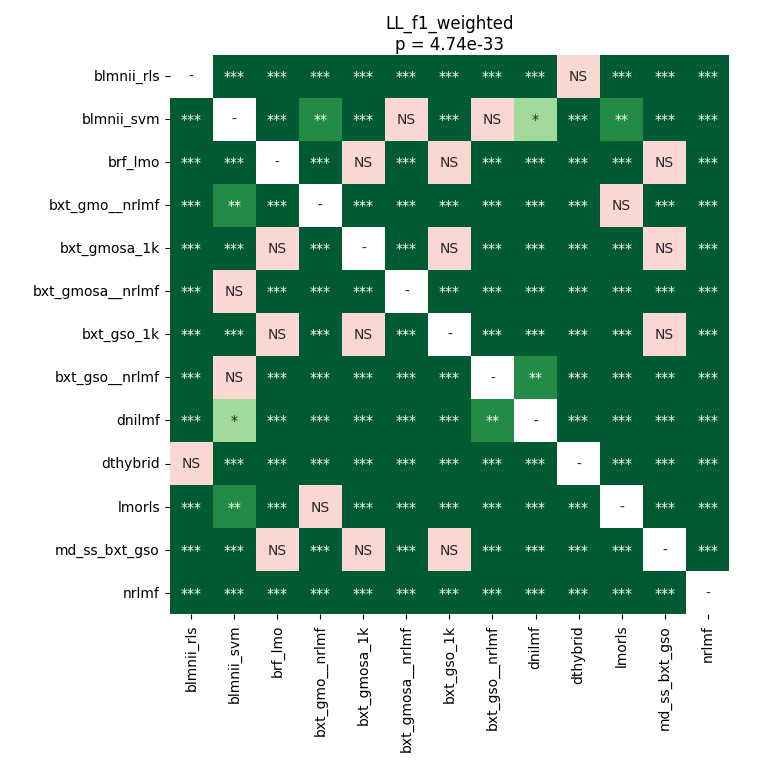

Data behind this chart, as committed beside it:
	blmnii_rls	blmnii_svm	brf_lmo	bxt_gmo__nrlmf	bxt_gmosa_1k	bxt_gmosa__nrlmf	bxt_gso_1k	bxt_gso__nrlmf	dnilmf	dthybrid	lmorls	md_ss_bxt_gso	nrlmf
blmnii_rls	1.0	3.719329833984375e-05	3.719329833984375e-05	3.719329833984375e-05	3.719329833984375e-05	3.719329833984375e-05	3.719329833984375e-05	3.719329833984375e-05	3.719329833984375e-05	1.0	3.719329833984375e-05	3.719329833984375e-05	3.719329833984375e-05
blmnii_svm	3.719329833984375e-05	1.0	3.719329833984375e-05	0.001528	3.719329833984375e-05	0.1425	3.719329833984375e-05	0.1165	0.03326	3.719329833984375e-05	0.001528	3.719329833984375e-05	3.719329833984375e-05
brf_lmo	3.719329833984375e-05	3.719329833984375e-05	1.0	3.719329833984375e-05	1.0	3.719329833984375e-05	1.0	3.719329833984375e-05	3.719329833984375e-05	3.719329833984375e-05	3.719329833984375e-05	1.0	3.719329833984375e-05
bxt_gmo__nrlmf	3.719329833984375e-05	0.001528	3.719329833984375e-05	1.0	3.719329833984375e-05	3.719329833984375e-05	3.719329833984375e-05	3.719329833984375e-05	3.719329833984375e-05	3.719329833984375e-05	0.1165	3.719329833984375e-05	3.719329833984375e-05
bxt_gmosa_1k	3.719329833984375e-05	3.719329833984375e-05	1.0	3.719329833984375e-05	1.0	3.719329833984375e-05	1.0	3.719329833984375e-05	3.719329833984375e-05	3.719329833984375e-05	3.719329833984375e-05	1.0	3.719329833984375e-05
bxt_gmosa__nrlmf	3.719329833984375e-05	0.1425	3.719329833984375e-05	3.719329833984375e-05	3.719329833984375e-05	1.0	3.719329833984375e-05	3.719329833984375e-05	3.719329833984375e-05	3.719329833984375e-05	3.719329833984375e-05	3.719329833984375e-05	3.719329833984375e-05
bxt_gso_1k	3.719329833984375e-05	3.719329833984375e-05	1.0	3.719329833984375e-05	1.0	3.719329833984375e-05	1.0	3.719329833984375e-05	3.719329833984375e-05	3.719329833984375e-05	3.719329833984375e-05	1.0	3.719329833984375e-05
bxt_gso__nrlmf	3.719329833984375e-05	0.1165	3.719329833984375e-05	3.719329833984375e-05	3.719329833984375e-05	3.719329833984375e-05	3.719329833984375e-05	1.0	0.001208	3.719329833984375e-05	3.719329833984375e-05	3.719329833984375e-05	3.719329833984375e-05
dnilmf	3.719329833984375e-05	0.03326	3.719329833984375e-05	3.719329833984375e-05	3.719329833984375e-05	3.719329833984375e-05	3.719329833984375e-05	0.001208	1.0	3.719329833984375e-05	3.719329833984375e-05	3.719329833984375e-05	3.719329833984375e-05
dthybrid	1.0	3.719329833984375e-05	3.719329833984375e-05	3.719329833984375e-05	3.719329833984375e-05	3.719329833984375e-05	3.719329833984375e-05	3.719329833984375e-05	3.719329833984375e-05	1.0	3.719329833984375e-05	3.719329833984375e-05	3.719329833984375e-05
lmorls	3.719329833984375e-05	0.001528	3.719329833984375e-05	0.1165	3.719329833984375e-05	3.719329833984375e-05	3.719329833984375e-05	3.719329833984375e-05	3.719329833984375e-05	3.719329833984375e-05	1.0	3.719329833984375e-05	3.719329833984375e-05
md_ss_bxt_gso	3.719329833984375e-05	3.719329833984375e-05	1.0	3.719329833984375e-05	1.0	3.719329833984375e-05	1.0	3.719329833984375e-05	3.719329833984375e-05	3.719329833984375e-05	3.719329833984375e-05	1.0	3.719329833984375e-05
nrlmf	3.719329833984375e-05	3.719329833984375e-05	3.719329833984375e-05	3.719329833984375e-05	3.719329833984375e-05	3.719329833984375e-05	3.719329833984375e-05	3.719329833984375e-05	3.719329833984375e-05	3.719329833984375e-05	3.719329833984375e-05	3.719329833984375e-05	1.0
